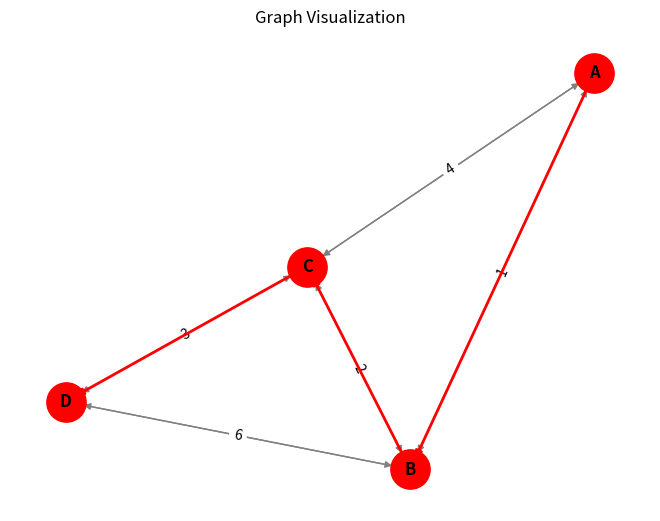

Recreate this plot in Python.
import heapq
import matplotlib.pyplot as plt
import networkx as nx


def dijkstra(graph, start):
    # Priority queue to select the node with the smallest distance
    pq = []
    # Distance dictionary to store the shortest distance to each node
    distances = {node: float('inf') for node in graph}
    # Parent dictionary to reconstruct the shortest path
    parent = {node: None for node in graph}
    
    # Distance to the start node is 0
    distances[start] = 0
    heapq.heappush(pq, (0, start))  # (distance, node)

    while pq:
        current_distance, current_node = heapq.heappop(pq)
        
        # Skip processing if the distance in pq is outdated
        if current_distance > distances[current_node]:
            continue

        # Explore all neighbors of the current node
        for neighbor, weight in graph[current_node]:
            distance = current_distance + weight
            
            # If a shorter path to the neighbor is found
            if distance < distances[neighbor]:
                distances[neighbor] = distance
                parent[neighbor] = current_node
                heapq.heappush(pq, (distance, neighbor))
    
    return distances, parent


def reconstruct_path(parent, start, end):
    """Reconstructs the path from start to end using the parent dictionary."""
    path = []
    current = end
    while current is not None:
        path.append(current)
        current = parent[current]
    path.reverse()
    return path


def visualize_graph(graph, shortest_path=None):
    """Visualizes the graph and highlights the shortest path."""
    # Create a directed graph using networkx
    G = nx.DiGraph()
    
    # Add edges and weights to the graph
    for node, neighbors in graph.items():
        for neighbor, weight in neighbors:
            G.add_edge(node, neighbor, weight=weight)
    
    # Node positions for visualization
    pos = nx.spring_layout(G, seed=42)
    
    # Draw nodes and edges
    nx.draw(G, pos, with_labels=True, node_size=700, node_color="lightblue", font_weight="bold", edge_color="gray")
    
    # Draw edge labels (weights)
    edge_labels = nx.get_edge_attributes(G, "weight")
    nx.draw_networkx_edge_labels(G, pos, edge_labels=edge_labels)
    
    # Highlight the shortest path
    if shortest_path:
        path_edges = list(zip(shortest_path, shortest_path[1:]))
        nx.draw_networkx_edges(G, pos, edgelist=path_edges, edge_color="red", width=2)
        nx.draw_networkx_nodes(G, pos, nodelist=shortest_path, node_color="red", node_size=800)
    
    # Display the graph
    plt.title("Graph Visualization")
    plt.show()


# Example usage
if __name__ == "__main__":
    # Graph represented as an adjacency list
    # Node -> [(neighbor, weight), ...]
    graph = {
        'A': [('B', 1), ('C', 4)],
        'B': [('A', 1), ('C', 2), ('D', 6)],
        'C': [('A', 4), ('B', 2), ('D', 3)],
        'D': [('B', 6), ('C', 3)],
    }

    start = 'A'
    end = 'D'
    
    # Run Dijkstra's algorithm
    distances, parent = dijkstra(graph, start)
    
    # Find the shortest path from start to end
    shortest_path = reconstruct_path(parent, start, end)
    
    print("Shortest distances from start:", distances)
    print(f"Shortest path from {start} to {end}:", shortest_path)
    
    # Visualize the graph
    visualize_graph(graph, shortest_path)
